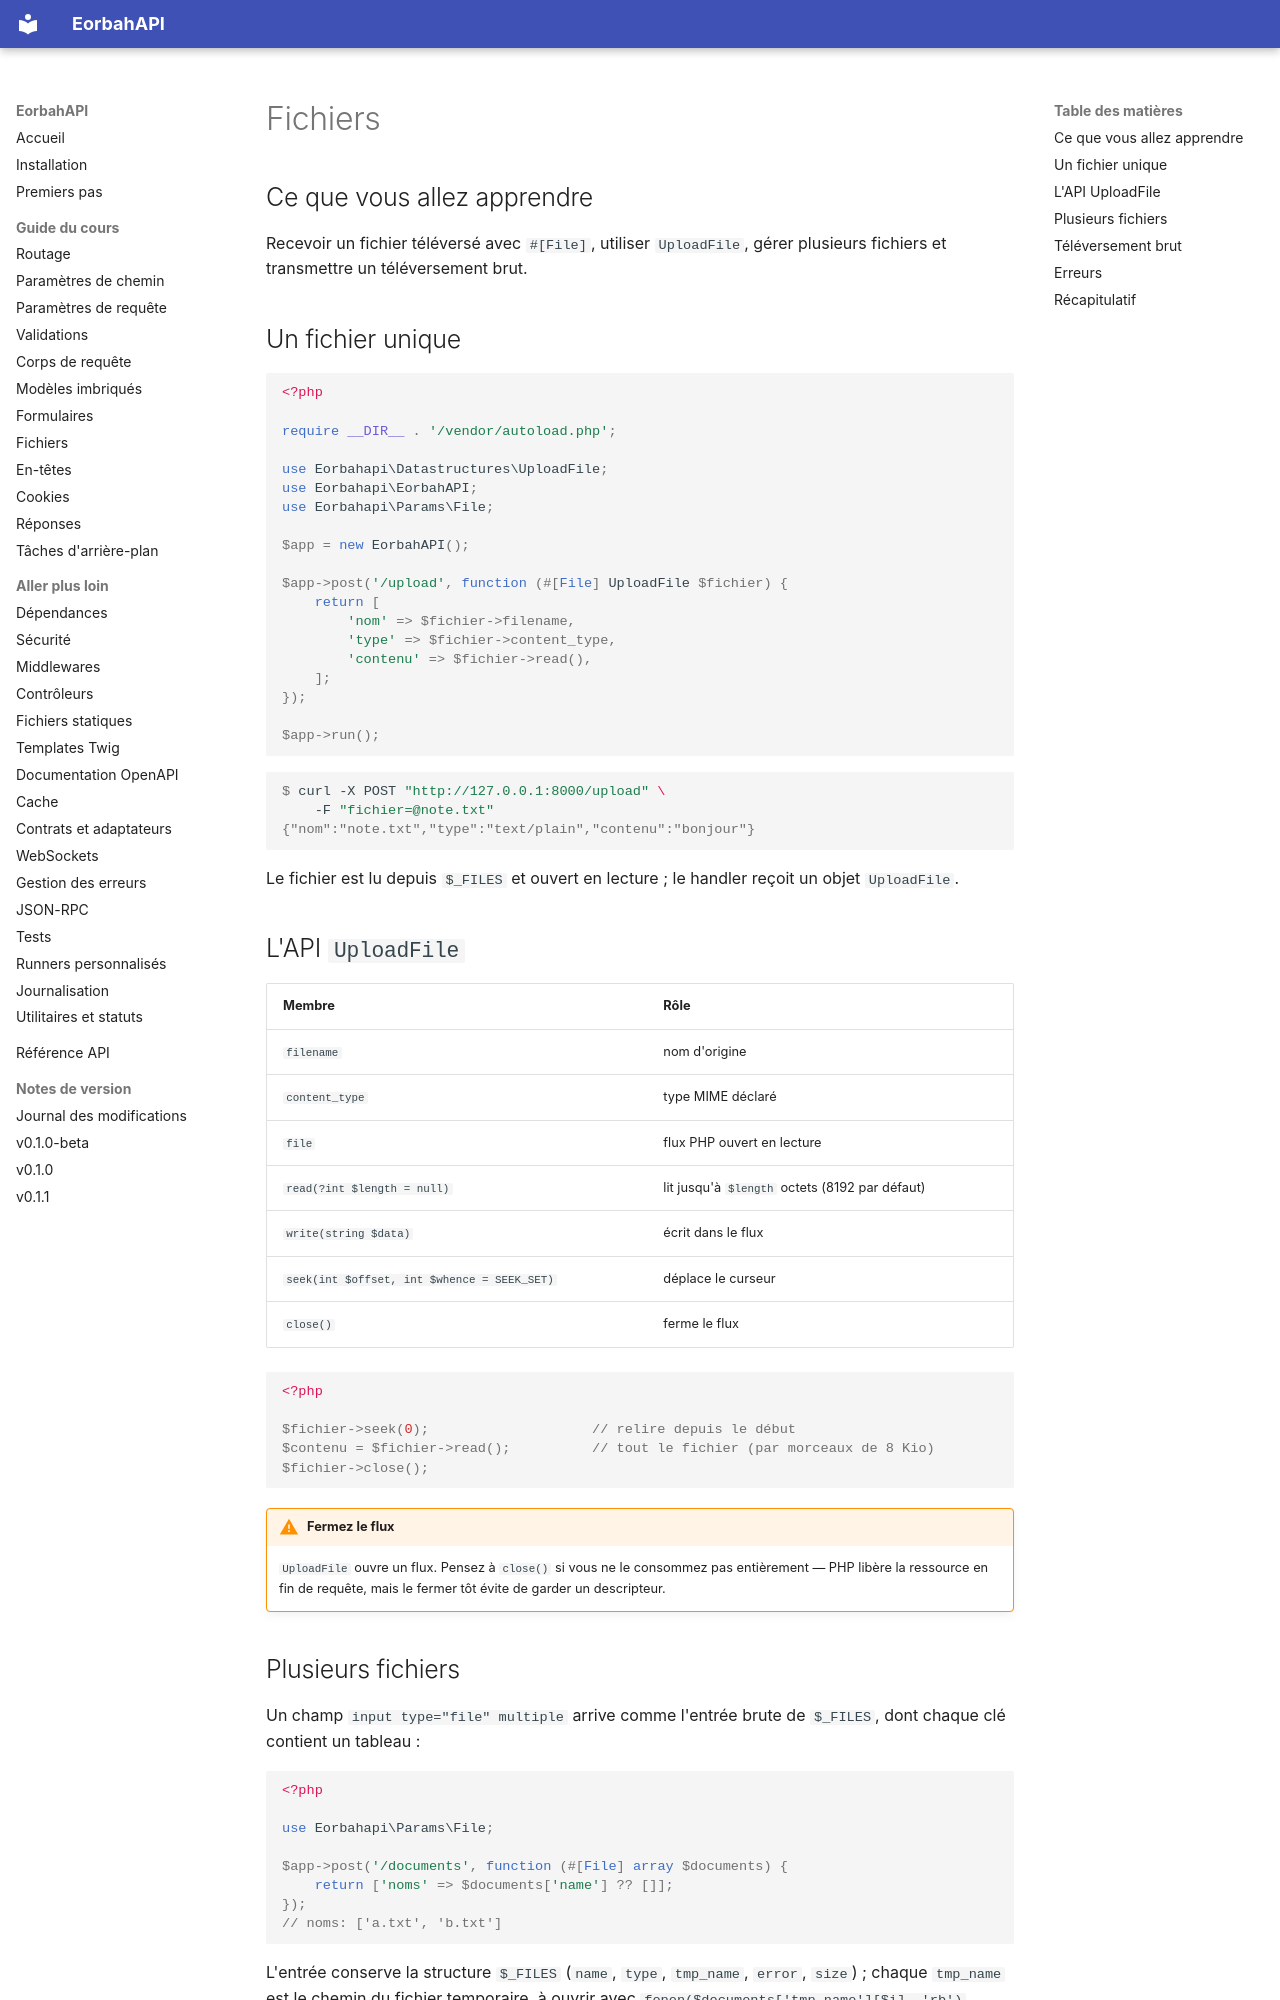

repository: EORBAH/EorbahAPI · page: fr/files/index.html · generator: mkdocs

# Fichiers

## Ce que vous allez apprendre

Recevoir un fichier téléversé avec `#[File]`, utiliser `UploadFile`, gérer
plusieurs fichiers et transmettre un téléversement brut.

## Un fichier unique

```php
<?php

require __DIR__ . '/vendor/autoload.php';

use Eorbahapi\Datastructures\UploadFile;
use Eorbahapi\EorbahAPI;
use Eorbahapi\Params\File;

$app = new EorbahAPI();

$app->post('/upload', function (#[File] UploadFile $fichier) {
    return [
        'nom' => $fichier->filename,
        'type' => $fichier->content_type,
        'contenu' => $fichier->read(),
    ];
});

$app->run();
```

```console
$ curl -X POST "http://127.0.0.1:8000/upload" \
    -F "fichier=@note.txt"
{"nom":"note.txt","type":"text/plain","contenu":"bonjour"}
```

Le fichier est lu depuis `$_FILES` et ouvert en lecture ; le handler reçoit un
objet `UploadFile`.

## L'API `UploadFile`

| Membre | Rôle |
| --- | --- |
| `filename` | nom d'origine |
| `content_type` | type MIME déclaré |
| `file` | flux PHP ouvert en lecture |
| `read(?int $length = null)` | lit jusqu'à `$length` octets (8192 par défaut) |
| `write(string $data)` | écrit dans le flux |
| `seek(int $offset, int $whence = SEEK_SET)` | déplace le curseur |
| `close()` | ferme le flux |

```php
<?php

$fichier->seek(0);                    // relire depuis le début
$contenu = $fichier->read();          // tout le fichier (par morceaux de 8 Kio)
$fichier->close();
```

!!! warning "Fermez le flux"
    `UploadFile` ouvre un flux. Pensez à `close()` si vous ne le consommez pas
    entièrement — PHP libère la ressource en fin de requête, mais le fermer tôt
    évite de garder un descripteur.
